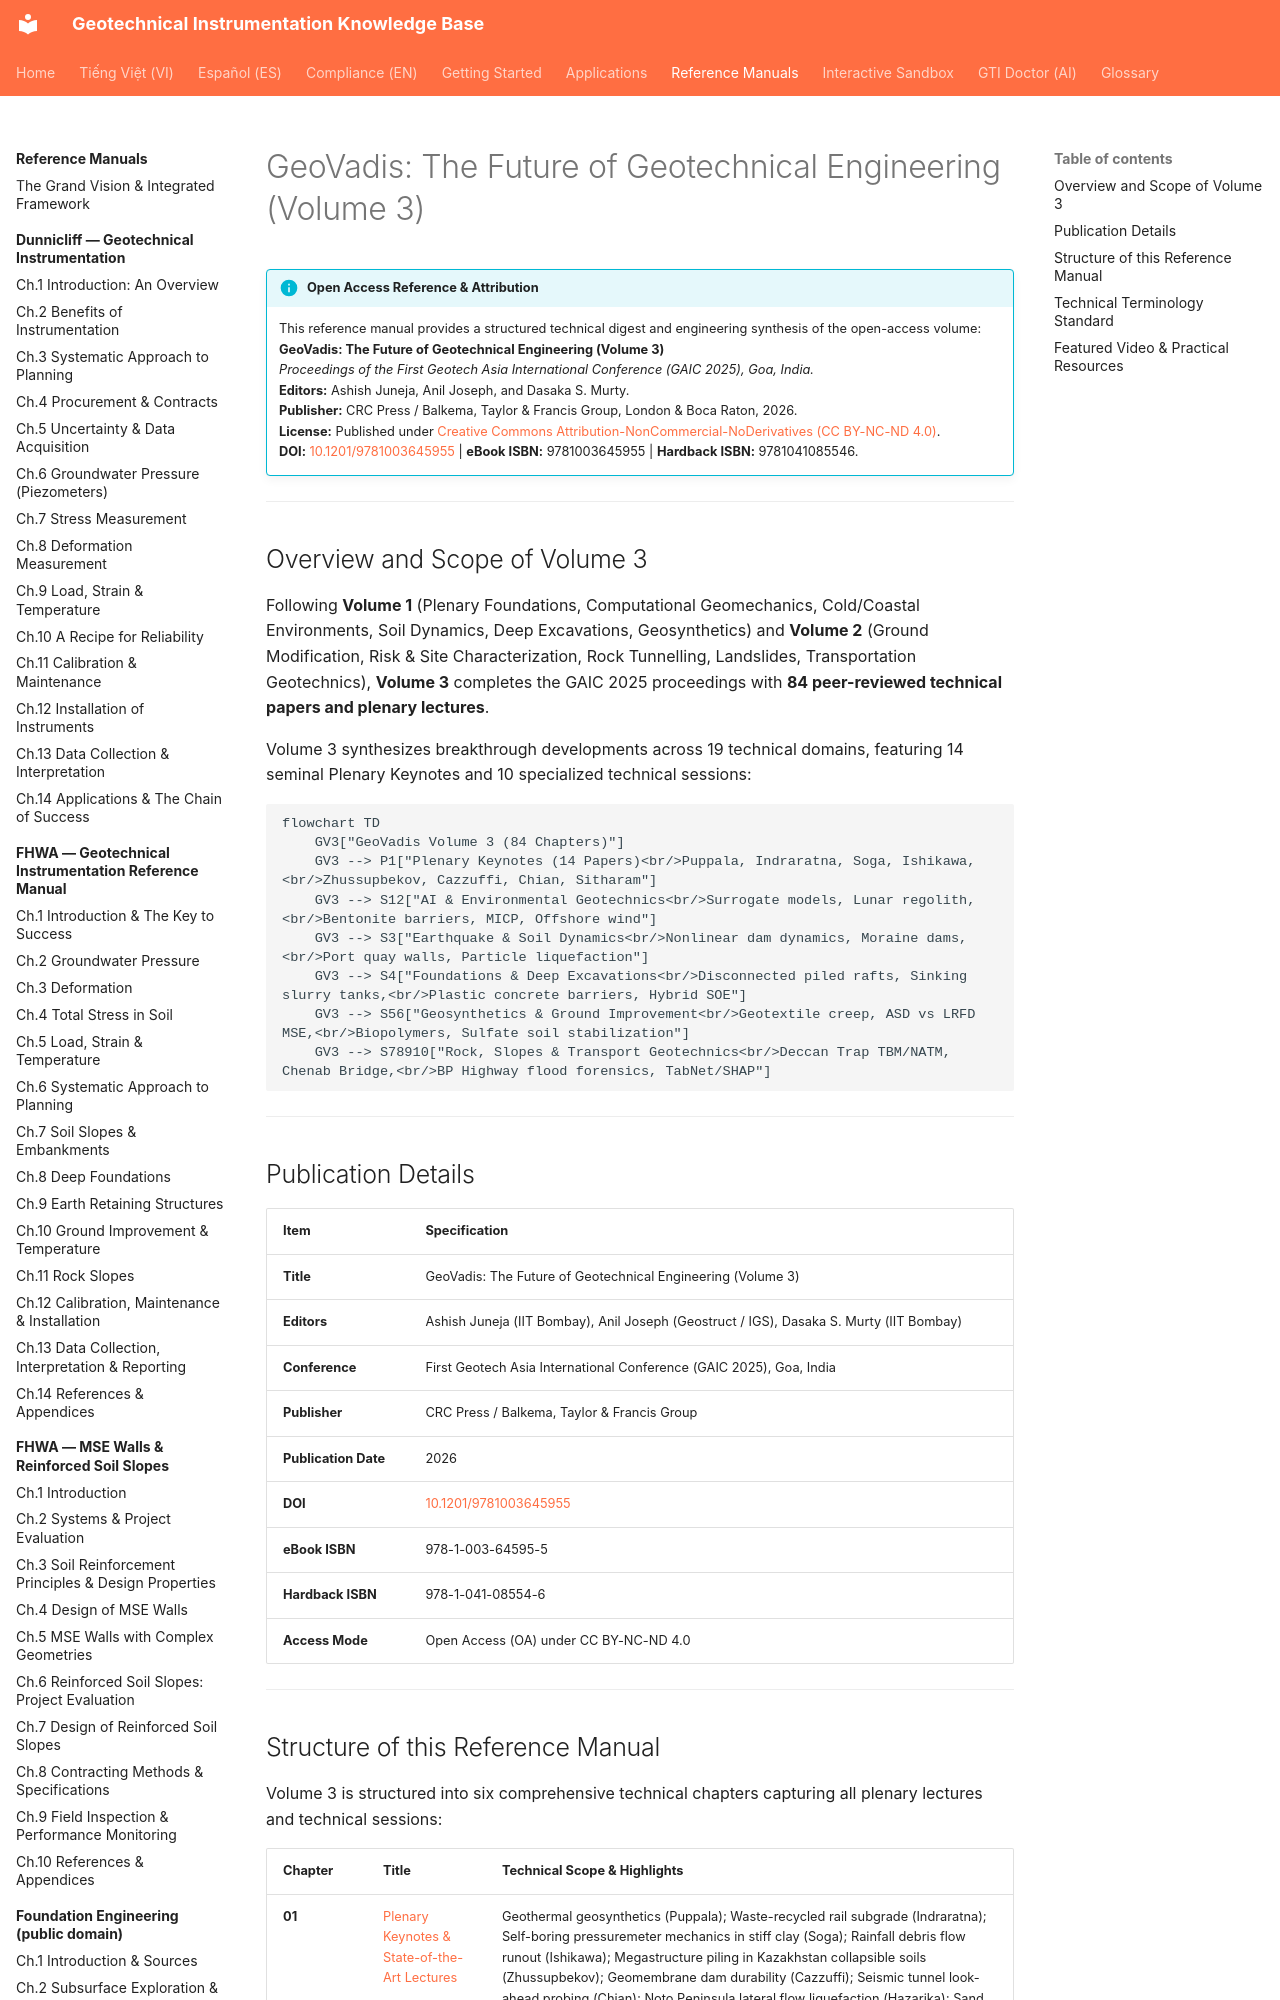

repository: geoinst/geoinst.github.io · page: reference-manuals/geovadis-vol3/index.html · generator: mkdocs

---
lang: en
lang_alt: vi/reference-manuals/geovadis-vol3/
---

# GeoVadis: The Future of Geotechnical Engineering (Volume 3)

!!! info "Open Access Reference & Attribution"
    This reference manual provides a structured technical digest and engineering synthesis of the open-access volume:  
    **GeoVadis: The Future of Geotechnical Engineering (Volume 3)**  
    *Proceedings of the First Geotech Asia International Conference (GAIC 2025), Goa, India.*  
    **Editors:** Ashish Juneja, Anil Joseph, and Dasaka S. Murty.  
    **Publisher:** CRC Press / Balkema, Taylor & Francis Group, London & Boca Raton, 2026.  
    **License:** Published under [Creative Commons Attribution-NonCommercial-NoDerivatives (CC BY-NC-ND 4.0)](https://creativecommons.org/licenses/by-nc-nd/4.0/).  
    **DOI:** [10.1201/9781003645955](https://doi.org/10.1201/9781003645955) | **eBook ISBN:** 9781003645955 | **Hardback ISBN:** 9781041085546.

---

## Overview and Scope of Volume 3

Following **Volume 1** (Plenary Foundations, Computational Geomechanics, Cold/Coastal Environments, Soil Dynamics, Deep Excavations, Geosynthetics) and **Volume 2** (Ground Modification, Risk & Site Characterization, Rock Tunnelling, Landslides, Transportation Geotechnics), **Volume 3** completes the GAIC 2025 proceedings with **84 peer-reviewed technical papers and plenary lectures**.

Volume 3 synthesizes breakthrough developments across 19 technical domains, featuring 14 seminal Plenary Keynotes and 10 specialized technical sessions:

```mermaid
flowchart TD
    GV3["GeoVadis Volume 3 (84 Chapters)"]
    GV3 --> P1["Plenary Keynotes (14 Papers)<br/>Puppala, Indraratna, Soga, Ishikawa,<br/>Zhussupbekov, Cazzuffi, Chian, Sitharam"]
    GV3 --> S12["AI & Environmental Geotechnics<br/>Surrogate models, Lunar regolith,<br/>Bentonite barriers, MICP, Offshore wind"]
    GV3 --> S3["Earthquake & Soil Dynamics<br/>Nonlinear dam dynamics, Moraine dams,<br/>Port quay walls, Particle liquefaction"]
    GV3 --> S4["Foundations & Deep Excavations<br/>Disconnected piled rafts, Sinking slurry tanks,<br/>Plastic concrete barriers, Hybrid SOE"]
    GV3 --> S56["Geosynthetics & Ground Improvement<br/>Geotextile creep, ASD vs LRFD MSE,<br/>Biopolymers, Sulfate soil stabilization"]
    GV3 --> S78910["Rock, Slopes & Transport Geotechnics<br/>Deccan Trap TBM/NATM, Chenab Bridge,<br/>BP Highway flood forensics, TabNet/SHAP"]
```

---
